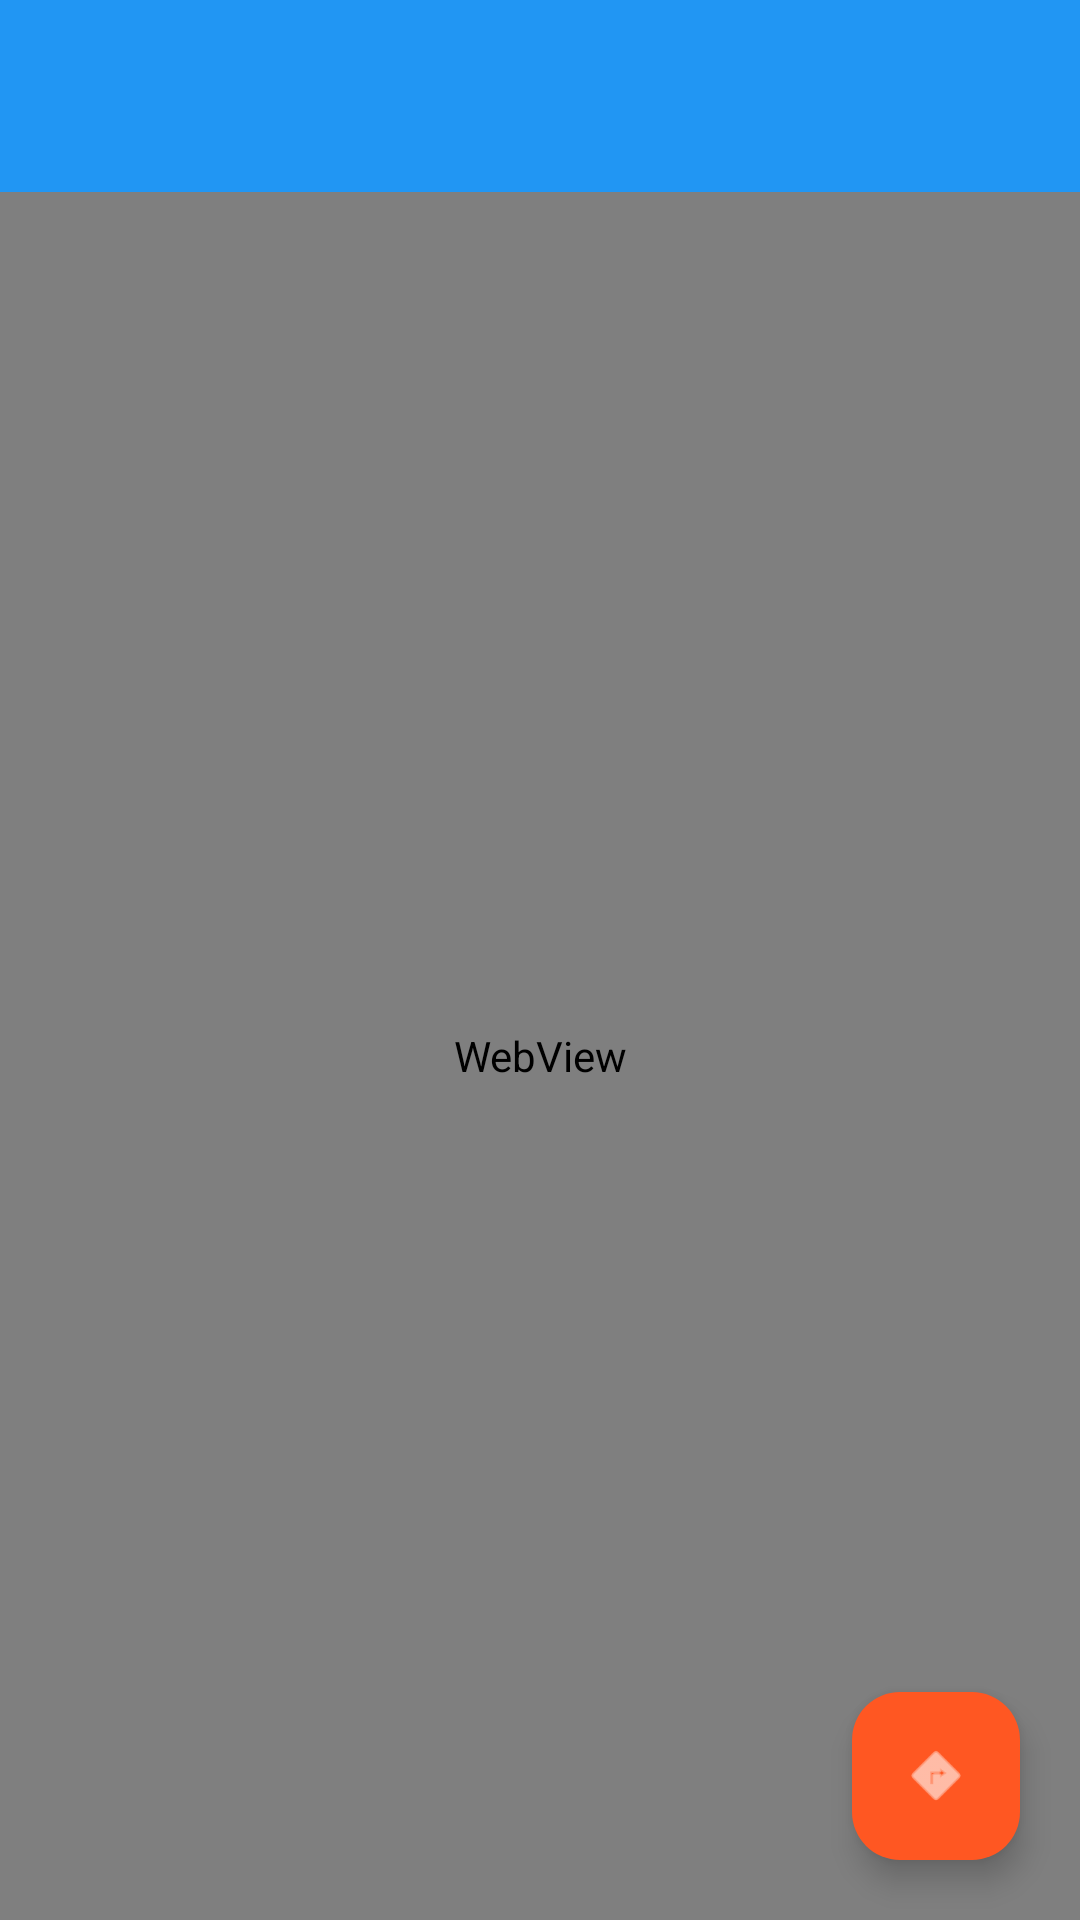

Reconstruct the res/layout file that produces this screen, plus the resources it refers to.
<!-- AndroidManifest.xml: application theme Theme.SmartTravelPlanner -->
<!-- res/layout/activity_webview.xml -->
<?xml version="1.0" encoding="utf-8"?>
<RelativeLayout xmlns:android="http://schemas.android.com/apk/res/android"
    xmlns:app="http://schemas.android.com/apk/res-auto"
    android:layout_width="match_parent"
    android:layout_height="match_parent">

    <LinearLayout
        android:layout_width="match_parent"
        android:layout_height="match_parent"
        android:orientation="vertical">

        <androidx.appcompat.widget.Toolbar
            android:id="@+id/webviewToolbar"
            android:layout_width="match_parent"
            android:layout_height="?attr/actionBarSize"
            android:background="#2196F3"
            app:titleTextColor="@android:color/white" />

        <WebView
            android:id="@+id/webViewMain"
            android:layout_width="match_parent"
            android:layout_height="match_parent" />
    </LinearLayout>

    <com.google.android.material.floatingactionbutton.FloatingActionButton
        android:id="@+id/fabLocation"
        android:layout_width="wrap_content"
        android:layout_height="wrap_content"
        android:layout_alignParentBottom="true"
        android:layout_alignParentEnd="true"
        android:layout_margin="20dp"
        android:src="@android:drawable/ic_menu_directions"
        app:backgroundTint="#FF5722"
        app:tint="@android:color/white" />

</RelativeLayout>
<!-- resources referenced by this layout -->
<resources>
  <style name="Theme.SmartTravelPlanner" parent="Base.Theme.SmartTravelPlanner" />
  <style name="Base.Theme.SmartTravelPlanner" parent="Theme.Material3.DayNight.NoActionBar">
          <item name="colorPrimary">#2196F3</item>
          <item name="colorPrimaryDark">#1976D2</item>
          <item name="colorAccent">#FF4081</item>
      </style>
</resources>
